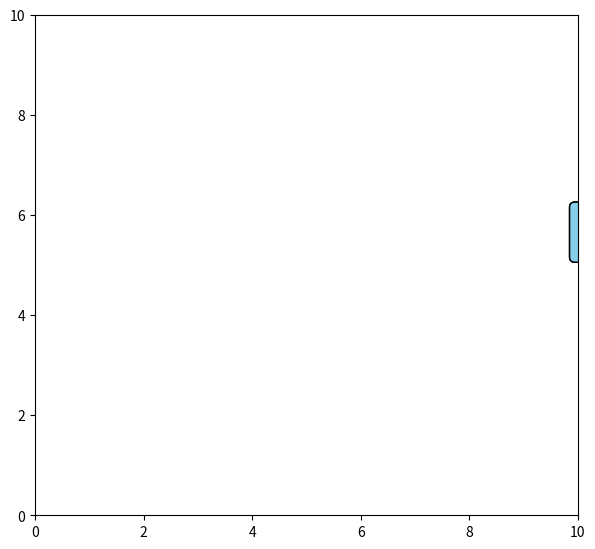

This figure's Python source:
# Task
# Develop a program that builds animation according to the option, save it in gif format.
# The options:
# A rectangle with rounded edges moving along a sine wave;

import numpy as np
from matplotlib import pyplot as plt
from matplotlib import animation
from matplotlib.patches import FancyBboxPatch

# 1. Create figure and axes
fig = plt.figure()
fig.set_dpi(100)  # Set resolution
fig.set_size_inches(7, 6.5)  # Set figure size
ax = plt.axes(xlim=(0, 10), ylim=(0, 10))  # Set axes limits

# 2. Create a rectangle with rounded edges
width, height = 1.5, 1
patch = FancyBboxPatch((0, 5), width, height, boxstyle="round,pad=0.1", fc='skyblue')


# 3. Initialize the animation
def init():
    patch.set_bounds(0, 5, width, height)  # Set initial position
    ax.add_patch(patch)  # Add rectangle to axes
    return patch,


# 4. Animation function (called for each frame)
def animate(i):
    x = 0.05 * i  # Move along x-axis
    y = 5 + 2 * np.sin(0.5 * x * np.pi)  # Move along sine wave on y-axis
    patch.set_bounds(x, y, width, height)  # Update rectangle position
    return patch,


# 5. Create the animation
anim = animation.FuncAnimation(fig, animate,
                               init_func=init,
                               frames=200,  # Number of frames
                               interval=50,  # Delay between frames (ms)
                               blit=True)

# 6. Save the animation as a GIF
anim.save("rounded_rectangle_sine.gif", writer='pillow')

# Display the plot
plt.show()
